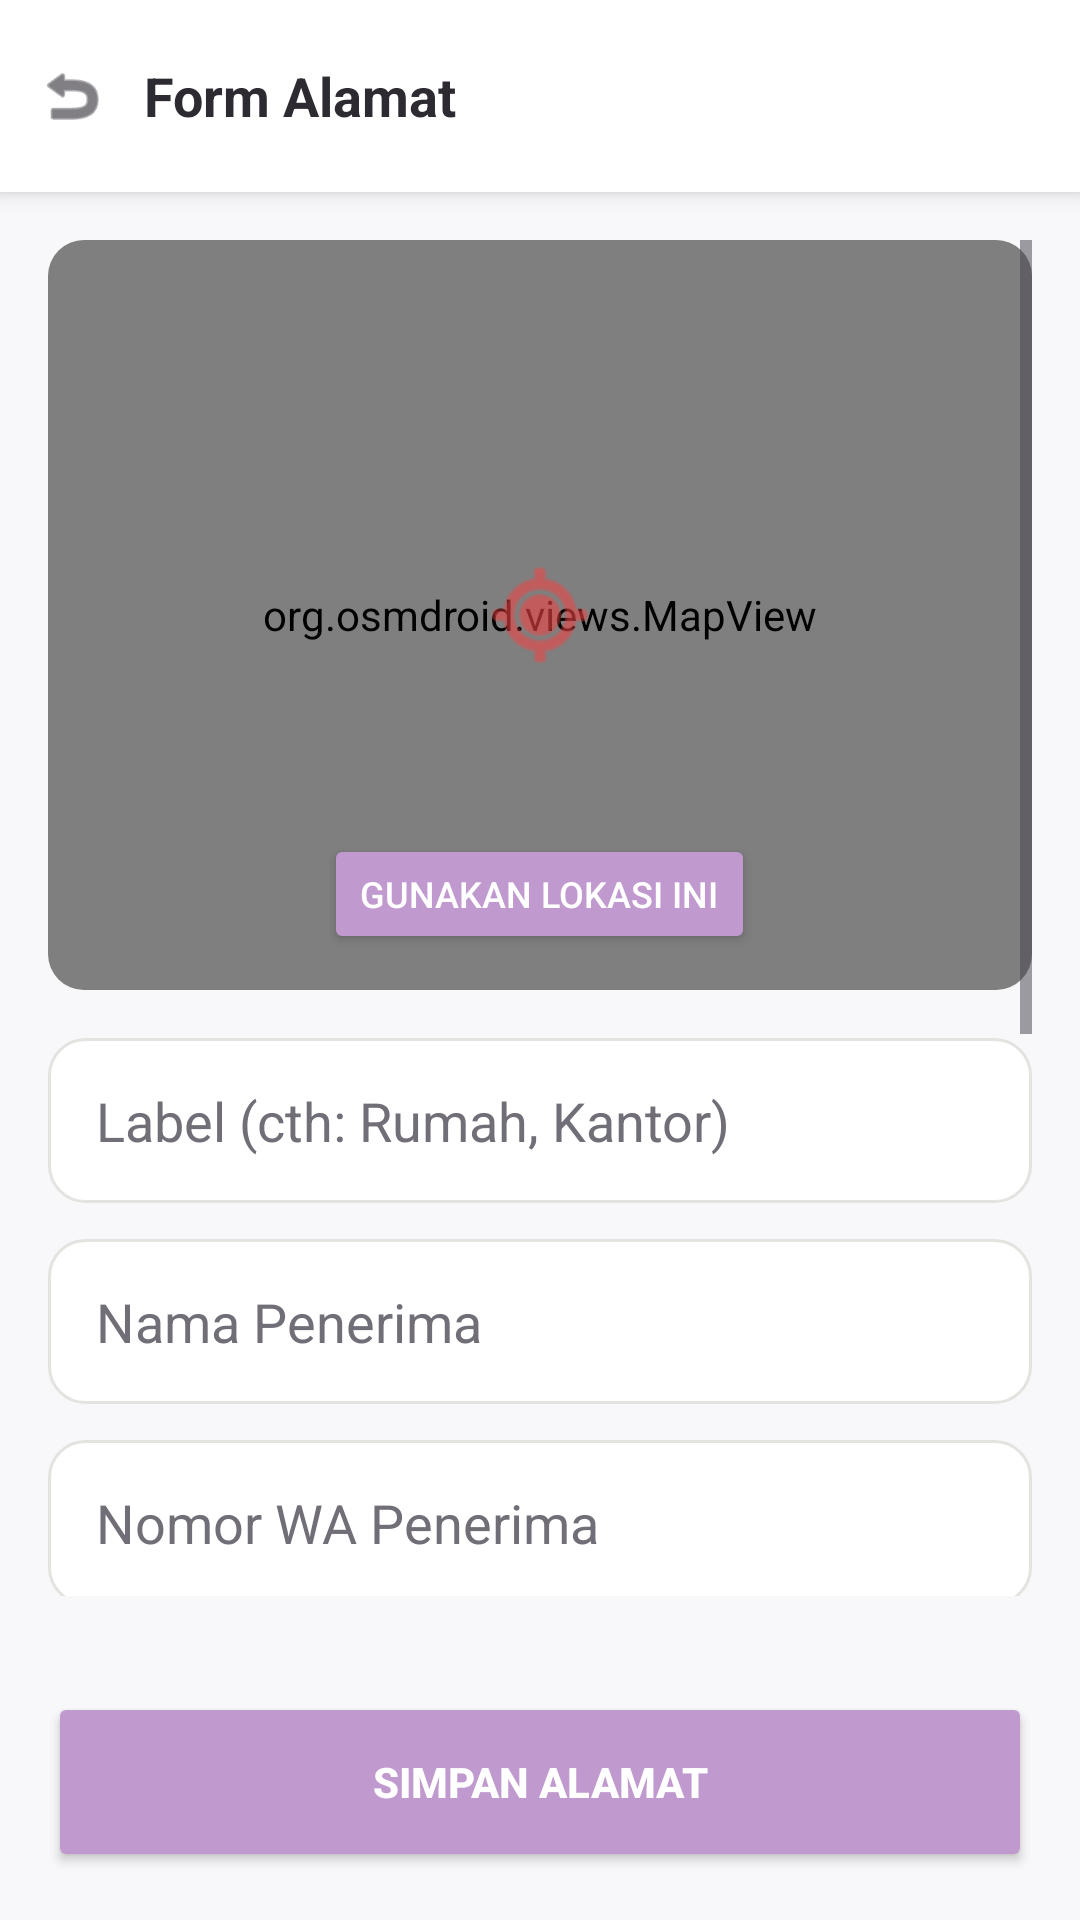

Produce the Android XML layout that renders to this screen, including the resource entries it uses.
<!-- AndroidManifest.xml: application theme Theme.Raya_kitchen_mobile -->
<!-- res/layout/fragment_tambah_alamat.xml -->
<?xml version="1.0" encoding="utf-8"?>
<RelativeLayout xmlns:android="http://schemas.android.com/apk/res/android"
    xmlns:app="http://schemas.android.com/apk/res-auto"
    android:layout_width="match_parent"
    android:layout_height="match_parent"
    android:background="@color/buyer_bg">

    <LinearLayout
        android:id="@+id/topBarAddAlamat"
        android:layout_width="match_parent"
        android:layout_height="?attr/actionBarSize"
        android:background="@color/white"
        android:elevation="4dp"
        android:gravity="center_vertical"
        android:orientation="horizontal">

        <ImageView
            android:id="@+id/btnBackAddAlamat"
            android:layout_width="48dp"
            android:layout_height="48dp"
            android:padding="12dp"
            android:src="@android:drawable/ic_menu_revert"
            app:tint="@color/buyer_textPrimary" />

        <TextView
            android:layout_width="wrap_content"
            android:layout_height="wrap_content"
            android:text="Form Alamat"
            android:textColor="@color/buyer_textPrimary"
            android:textSize="18sp"
            android:textStyle="bold" />
    </LinearLayout>

    <ScrollView
        android:layout_width="match_parent"
        android:layout_height="match_parent"
        android:layout_above="@+id/btnSimpanAlamat"
        android:layout_below="@id/topBarAddAlamat"
        android:padding="16dp">

        <LinearLayout
            android:layout_width="match_parent"
            android:layout_height="wrap_content"
            android:orientation="vertical">

            <RelativeLayout
                android:layout_width="match_parent"
                android:layout_height="250dp"
                android:layout_marginBottom="16dp"
                android:background="@drawable/bg_otp_box"
                android:clipToOutline="true">

                <org.osmdroid.views.MapView
                    android:id="@+id/mapView"
                    android:layout_width="match_parent"
                    android:layout_height="match_parent" />

                
                <ImageView
                    android:layout_width="40dp"
                    android:layout_height="40dp"
                    android:layout_centerInParent="true"
                    android:layout_marginBottom="20dp"
                    android:src="@android:drawable/ic_menu_mylocation"
                    app:tint="#EF4444" /> 

                
                <Button
                    android:id="@+id/btnAmbilLokasi"
                    android:layout_width="wrap_content"
                    android:layout_height="40dp"
                    android:layout_alignParentBottom="true"
                    android:layout_centerHorizontal="true"
                    android:layout_marginBottom="12dp"
                    android:text="Gunakan Lokasi Ini"
                    android:textSize="12sp"
                    android:textColor="@color/white"
                    app:backgroundTint="@color/buyer_primary"
                    app:cornerRadius="8dp" />
            </RelativeLayout>

            <EditText android:id="@+id/etLabel" android:layout_width="match_parent" android:layout_height="55dp" android:hint="Label (cth: Rumah, Kantor)" android:textColor="@color/buyer_textPrimary" android:textColorHint="@color/buyer_textSecondary" android:background="@drawable/bg_otp_box" android:paddingHorizontal="16dp" android:layout_marginBottom="12dp"/>
            <EditText android:id="@+id/etNamaPenerima" android:layout_width="match_parent" android:layout_height="55dp" android:hint="Nama Penerima" android:textColor="@color/buyer_textPrimary" android:textColorHint="@color/buyer_textSecondary" android:background="@drawable/bg_otp_box" android:paddingHorizontal="16dp" android:layout_marginBottom="12dp"/>
            <EditText android:id="@+id/etWaPenerima" android:layout_width="match_parent" android:layout_height="55dp" android:hint="Nomor WA Penerima" android:inputType="phone" android:textColor="@color/buyer_textPrimary" android:textColorHint="@color/buyer_textSecondary" android:background="@drawable/bg_otp_box" android:paddingHorizontal="16dp" android:layout_marginBottom="12dp"/>

            <LinearLayout android:layout_width="match_parent" android:layout_height="wrap_content" android:orientation="horizontal" android:layout_marginBottom="12dp">
                <EditText android:id="@+id/etProvinsi" android:layout_width="0dp" android:layout_weight="1" android:layout_height="55dp" android:hint="Provinsi" android:textColor="@color/buyer_textPrimary" android:textColorHint="@color/buyer_textSecondary" android:background="@drawable/bg_otp_box" android:paddingHorizontal="16dp" android:layout_marginEnd="6dp"/>
                <EditText android:id="@+id/etKota" android:layout_width="0dp" android:layout_weight="1" android:layout_height="55dp" android:hint="Kota/Kab" android:textColor="@color/buyer_textPrimary" android:textColorHint="@color/buyer_textSecondary" android:background="@drawable/bg_otp_box" android:paddingHorizontal="16dp" android:layout_marginStart="6dp"/>
            </LinearLayout>

            <LinearLayout android:layout_width="match_parent" android:layout_height="wrap_content" android:orientation="horizontal" android:layout_marginBottom="12dp">
                <EditText android:id="@+id/etKecamatan" android:layout_width="0dp" android:layout_weight="1" android:layout_height="55dp" android:hint="Kecamatan" android:textColor="@color/buyer_textPrimary" android:textColorHint="@color/buyer_textSecondary" android:background="@drawable/bg_otp_box" android:paddingHorizontal="16dp" android:layout_marginEnd="6dp"/>
                <EditText android:id="@+id/etKodePos" android:layout_width="0dp" android:layout_weight="1" android:layout_height="55dp" android:hint="Kode Pos" android:inputType="number" android:textColor="@color/buyer_textPrimary" android:textColorHint="@color/buyer_textSecondary" android:background="@drawable/bg_otp_box" android:paddingHorizontal="16dp" android:layout_marginStart="6dp"/>
            </LinearLayout>

            <EditText android:id="@+id/etJalan" android:layout_width="match_parent" android:layout_height="55dp" android:hint="Nama Jalan / Detail Gedung" android:textColor="@color/buyer_textPrimary" android:textColorHint="@color/buyer_textSecondary" android:background="@drawable/bg_otp_box" android:paddingHorizontal="16dp" android:layout_marginBottom="12dp"/>
            <EditText android:id="@+id/etPatokan" android:layout_width="match_parent" android:layout_height="55dp" android:hint="Patokan (Opsional)" android:textColor="@color/buyer_textPrimary" android:textColorHint="@color/buyer_textSecondary" android:background="@drawable/bg_otp_box" android:paddingHorizontal="16dp" android:layout_marginBottom="16dp"/>

            
            <androidx.appcompat.widget.SwitchCompat
                android:id="@+id/switchUtama"
                android:layout_width="match_parent"
                android:layout_height="wrap_content"
                android:text="Jadikan sebagai Alamat Utama"
                android:textColor="@color/buyer_textPrimary"
                android:textStyle="bold"
                android:padding="8dp"
                android:layout_marginBottom="24dp"/>
        </LinearLayout>
    </ScrollView>

    <Button
        android:id="@+id/btnSimpanAlamat"
        android:layout_width="match_parent"
        android:layout_height="60dp"
        android:layout_alignParentBottom="true"
        android:layout_margin="16dp"
        android:text="Simpan Alamat"
        android:textColor="@color/white"
        android:textStyle="bold"
        app:backgroundTint="@color/buyer_primary"
        app:cornerRadius="12dp" />

</RelativeLayout>
<!-- resources referenced by this layout -->
<resources>
  <color name="buyer_bg">#F8F7FA</color>
  <color name="buyer_primary">#C099CE</color>
  <color name="buyer_textPrimary">#2D2A32</color>
  <color name="buyer_textSecondary">#716E77</color>
  <color name="white">#FFFFFFFF</color>
  <!-- drawable bg_otp_box (drawable) -->
  <?xml version="1.0" encoding="utf-8"?>
  <shape xmlns:android="http://schemas.android.com/apk/res/android">
      <solid android:color="@color/buyer_surface" />
      <corners android:radius="12dp" />
      <stroke android:width="1dp" android:color="#E3E3E0" />
  </shape>
  <style name="Theme.Raya_kitchen_mobile" parent="Base.Theme.Raya_kitchen_mobile" />
  <color name="buyer_surface">#FFFFFF</color>
  <style name="Base.Theme.Raya_kitchen_mobile" parent="Theme.Material3.DayNight.NoActionBar">
          
          
      </style>
</resources>
